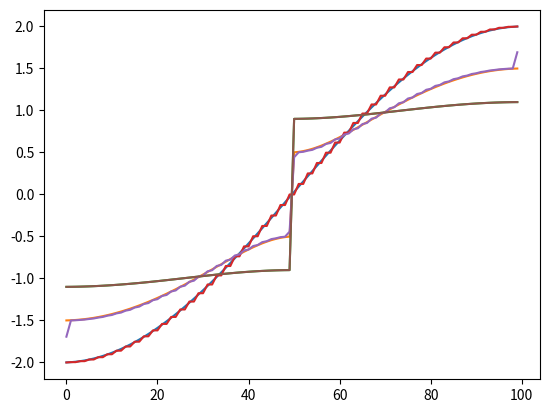

Generate this figure with matplotlib:
# -*- coding: utf-8 -*-
"""
Created on Tue Jan 14 17:30:59 2025

[redacted]
"""
from functools import cached_property

import numpy as np
import matplotlib.pyplot as plt


class chain:

    def __init__(
        self, n_atoms, alternated_distances=False, alternated_atoms=False
    ):
        self.n_atoms = n_atoms
        self._alternated_distances = alternated_distances
        self._alternated_atoms = alternated_distances
        self._beta_minus = -1.0
        self._alpha_prime = 0.0
        self._ring = False

    # ========================================================================
    #   Public methods
    # ========================================================================

    def plot_eigenvectors(self, n_states):
        if n_states < 5:

            for i in range(n_states):
                plt.plot(self.eigen[1][:, i], label=f"State {i}")
        else:
            plt.plot(self.eigen[1][:, n_states - 1], label=f"State {n_states}")
        plt.legend()
        plt.show()

    def plot_eigenvalues(self):
        plt.plot(np.arange(self.n_atoms), self.eigen[0])

    def set_beta_minus(self, beta_minus: float = -1):
        self._beta_minus = beta_minus
        self._clear_cached_properties()

    def set_alpha_prime(self, alpha_prime: float = 0):
        self._alpha_prime = alpha_prime
        self._clear_cached_properties()

    def close_ring(self):
        self._ring = True
        self._clear_cached_properties()

    def open_ring(self):
        self._ring = False
        self._clear_cached_properties()

    # ========================================================================
    #     Property methods
    # ========================================================================

    @cached_property
    def huckel_matrix(self):

        huckel_matrix = np.zeros([self.n_atoms, self.n_atoms])

        # Handle betas
        for i in range(self.n_atoms - 1):
            if i % 2 == 0:
                huckel_matrix[i + 1, i] = huckel_matrix[i, i + 1] = -1
            else:
                huckel_matrix[i + 1, i] = huckel_matrix[i, i + 1] = (
                    self._beta_minus
                )

        # Handle alphas
        for i in range(self.n_atoms):
            if i % 2 == 0:
                huckel_matrix[i, i] = huckel_matrix[i, i] = 0
            else:
                huckel_matrix[i, i] = huckel_matrix[i, i] = self._alpha_prime

        # Handle the ring case
        if self._ring:

            huckel_matrix[0, self.n_atoms - 1] = huckel_matrix[
                self.n_atoms - 1, 0
            ] = -1

        return huckel_matrix

    @cached_property
    def eigen(self):
        self._eigenvalues, self._eigenvectors = np.linalg.eig(
            self.huckel_matrix
        )
        idx = np.argsort(self._eigenvalues)
        # Sort eigenvalues and eigenvectors
        sorted_eigenvalues = self._eigenvalues[idx]
        sorted_eigenvectors = self._eigenvectors[:, idx]

        self._eigenvalues = sorted_eigenvalues
        self._eigenvectors = sorted_eigenvectors

        return sorted_eigenvalues, sorted_eigenvectors

    # ========================================================================
    #     Private internal methods
    # ========================================================================

    def _clear_cached_properties(self):
        cached_properties = ["eigen", "huckel_matrix"]

        for prop in cached_properties:
            if prop in self.__dict__:
                del self.__dict__[prop]


if __name__ == "__main__":
    c1 = chain(100)
    c2 = chain(100)
    c2.set_beta_minus(-0.5)
    c3 = chain(100)
    c3.set_beta_minus(-0.1)

    plt.plot(range(c1.n_atoms), c1.eigen[0])
    plt.plot(range(c2.n_atoms), c2.eigen[0])
    plt.plot(range(c3.n_atoms), c3.eigen[0])
    plt.show()

    c1.close_ring()
    c2.close_ring()
    c2.close_ring()
    plt.plot(range(c1.n_atoms), c1.eigen[0])
    plt.plot(range(c2.n_atoms), c2.eigen[0])
    plt.plot(range(c3.n_atoms), c3.eigen[0])
